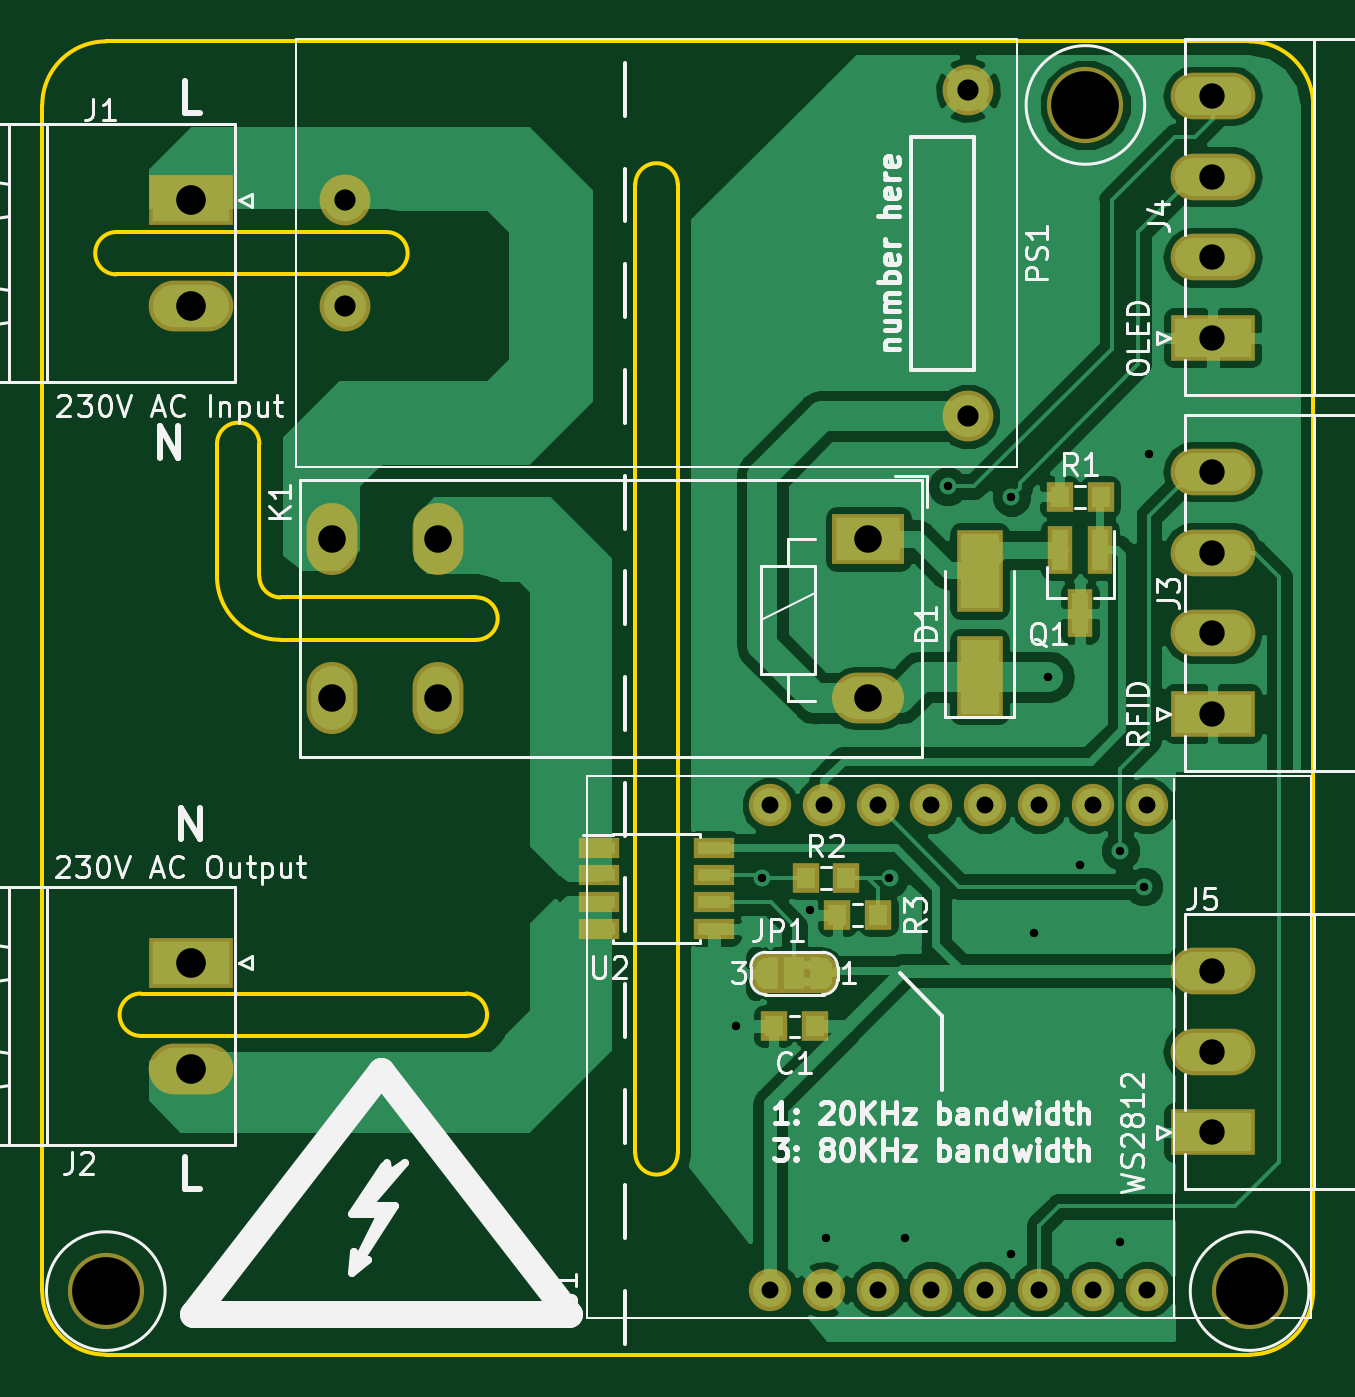
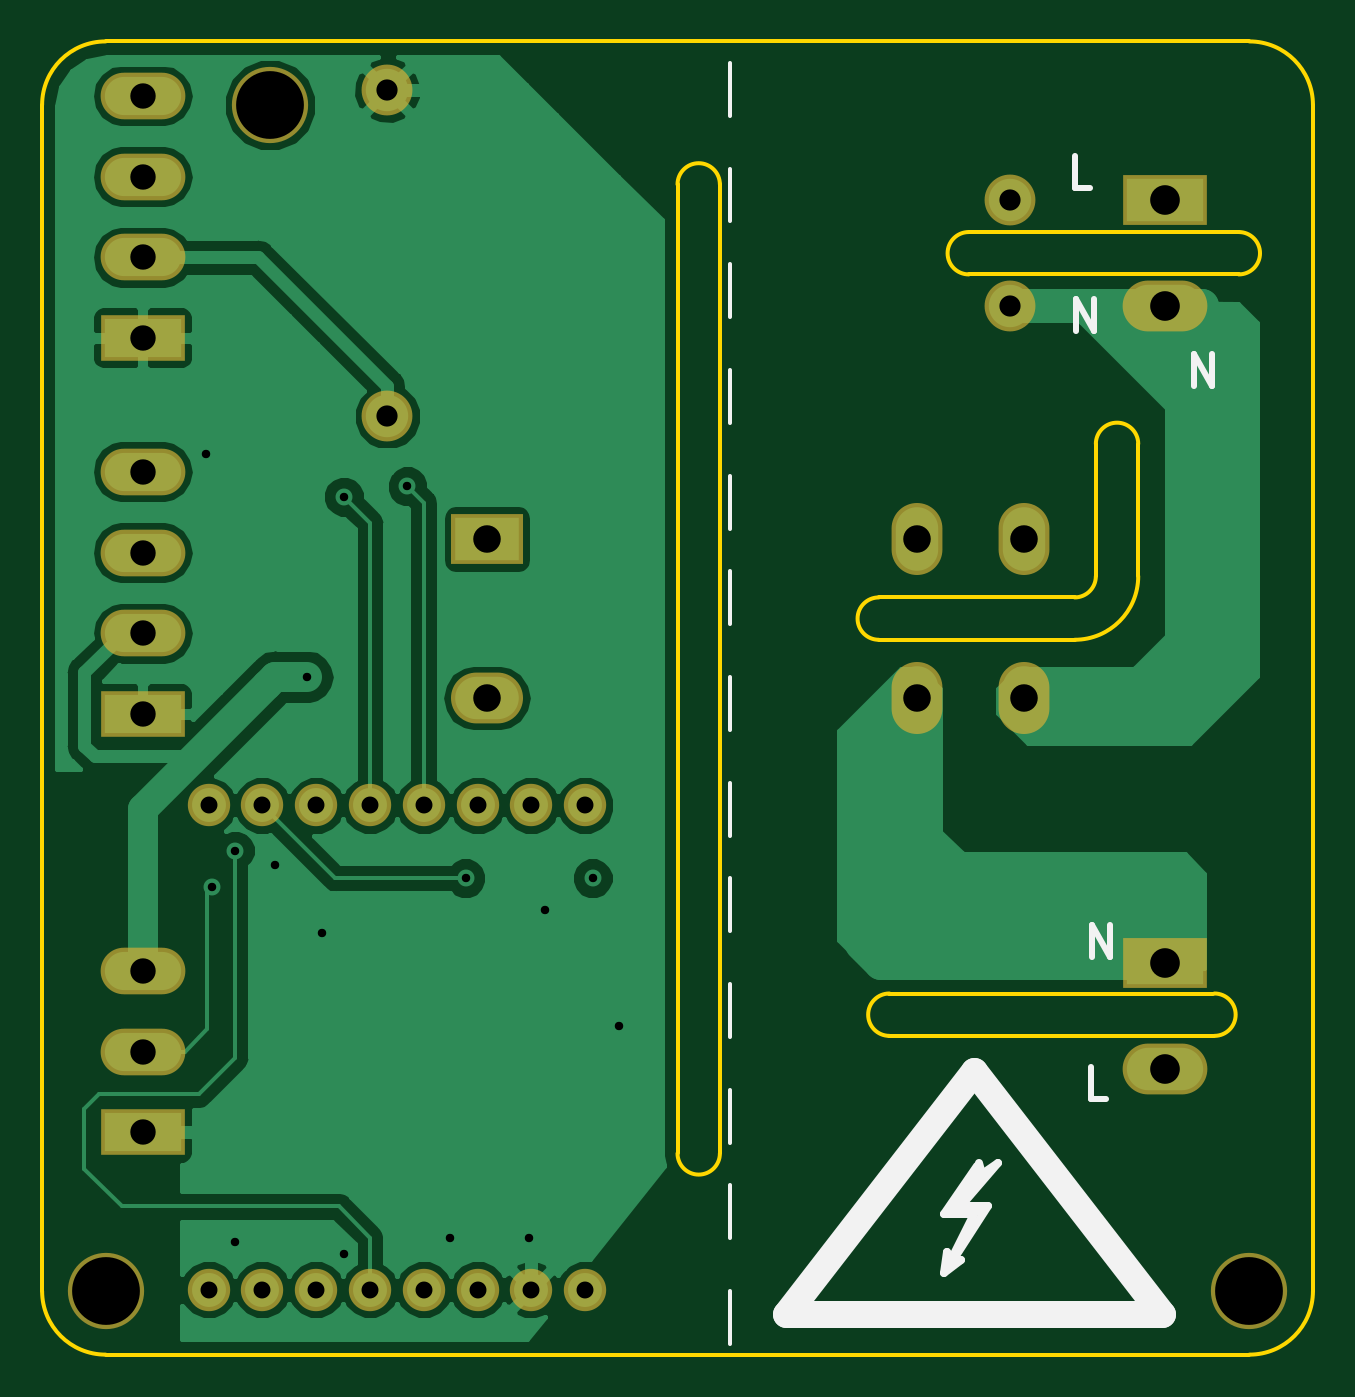
Circuit board: 8 layer files. Board 60.0 x 62.0 mm.
- bottom_copper: power_monitor-B.Cu.gbl (42508 bytes)
- bottom_mask: power_monitor-B.Mask.gbs (1942 bytes)
- bottom_silk: power_monitor-B.SilkS.gbo (2532 bytes)
- outline: power_monitor-Edge.Cuts.gm1 (2230 bytes)
- top_copper: power_monitor-F.Cu.gtl (66835 bytes)
- top_mask: power_monitor-F.Mask.gts (6298 bytes)
- top_silk: power_monitor-F.SilkS.gto (38787 bytes)
- drill: power_monitor.drl (1217 bytes)

=== bottom_copper: power_monitor-B.Cu.gbl (42508 bytes, source omitted) ===
=== bottom_mask: power_monitor-B.Mask.gbs ===
G04 #@! TF.GenerationSoftware,KiCad,Pcbnew,5.0-dev-unknown-9241a39~61~ubuntu17.10.1*
G04 #@! TF.CreationDate,2018-04-12T19:06:24+02:00*
G04 #@! TF.ProjectId,power_monitor,706F7765725F6D6F6E69746F722E6B69,rev?*
G04 #@! TF.SameCoordinates,Original*
G04 #@! TF.FileFunction,Soldermask,Bot*
G04 #@! TF.FilePolarity,Negative*
%FSLAX46Y46*%
G04 Gerber Fmt 4.6, Leading zero omitted, Abs format (unit mm)*
G04 Created by KiCad (PCBNEW 5.0-dev-unknown-9241a39~61~ubuntu17.10.1) date Thu Apr 12 19:06:24 2018*
%MOMM*%
%LPD*%
G01*
G04 APERTURE LIST*
%ADD10C,2.400000*%
%ADD11C,3.600000*%
%ADD12R,3.400000X2.400000*%
%ADD13O,3.400000X2.400000*%
%ADD14O,2.400000X3.400000*%
%ADD15C,2.000000*%
%ADD16R,4.000000X2.200000*%
%ADD17O,4.000000X2.200000*%
%ADD18R,4.000000X2.400000*%
%ADD19O,4.000000X2.400000*%
G04 APERTURE END LIST*
D10*
X56300000Y-43500000D03*
X56300000Y-48500000D03*
X85700000Y-38300000D03*
X85700000Y-53700000D03*
D11*
X45000000Y-95000000D03*
X99000000Y-95000000D03*
X91250000Y-39000000D03*
D12*
X81000000Y-59500000D03*
D13*
X81000000Y-67000000D03*
D14*
X60700000Y-59500000D03*
X55660000Y-67000000D03*
X60700000Y-67000000D03*
X55660000Y-59500000D03*
D15*
X94140000Y-94930000D03*
X91600000Y-94930000D03*
X89060000Y-94930000D03*
X86520000Y-94930000D03*
X83980000Y-94930000D03*
X81440000Y-94930000D03*
X78900000Y-94930000D03*
X76360000Y-94930000D03*
X76360000Y-72070000D03*
X78900000Y-72070000D03*
X81440000Y-72070000D03*
X83980000Y-72070000D03*
X86520000Y-72070000D03*
X89060000Y-72070000D03*
X91600000Y-72070000D03*
X94140000Y-72070000D03*
D16*
X97250000Y-67750000D03*
D17*
X97250000Y-63940000D03*
X97250000Y-60130000D03*
X97250000Y-56320000D03*
X97250000Y-38570000D03*
X97250000Y-42380000D03*
X97250000Y-46190000D03*
D16*
X97250000Y-50000000D03*
X97250000Y-87500000D03*
D17*
X97250000Y-83690000D03*
X97250000Y-79880000D03*
D18*
X49000000Y-43500000D03*
D19*
X49000000Y-48500000D03*
X49000000Y-84500000D03*
D18*
X49000000Y-79500000D03*
M02*

=== bottom_silk: power_monitor-B.SilkS.gbo ===
G04 #@! TF.GenerationSoftware,KiCad,Pcbnew,5.0-dev-unknown-9241a39~61~ubuntu17.10.1*
G04 #@! TF.CreationDate,2018-04-12T19:06:24+02:00*
G04 #@! TF.ProjectId,power_monitor,706F7765725F6D6F6E69746F722E6B69,rev?*
G04 #@! TF.SameCoordinates,Original*
G04 #@! TF.FileFunction,Legend,Bot*
G04 #@! TF.FilePolarity,Positive*
%FSLAX46Y46*%
G04 Gerber Fmt 4.6, Leading zero omitted, Abs format (unit mm)*
G04 Created by KiCad (PCBNEW 5.0-dev-unknown-9241a39~61~ubuntu17.10.1) date Thu Apr 12 19:06:24 2018*
%MOMM*%
%LPD*%
G01*
G04 APERTURE LIST*
%ADD10C,0.200000*%
%ADD11C,0.300000*%
%ADD12C,1.270000*%
%ADD13C,0.381000*%
G04 APERTURE END LIST*
D10*
X69500000Y-49000000D02*
X69500000Y-46500000D01*
X69500000Y-54000000D02*
X69500000Y-51500000D01*
X69500000Y-39500000D02*
X69500000Y-37000000D01*
X69500000Y-59000000D02*
X69500000Y-56500000D01*
X69500000Y-92500000D02*
X69500000Y-90000000D01*
X69500000Y-78000000D02*
X69500000Y-75500000D01*
X69500000Y-68500000D02*
X69500000Y-66000000D01*
X69500000Y-44500000D02*
X69500000Y-42000000D01*
X69500000Y-83000000D02*
X69500000Y-80500000D01*
X69500000Y-97500000D02*
X69500000Y-95000000D01*
X69500000Y-88000000D02*
X69500000Y-85500000D01*
X69500000Y-63500000D02*
X69500000Y-61000000D01*
X69500000Y-73500000D02*
X69500000Y-71000000D01*
D11*
X53178571Y-49678571D02*
X53178571Y-48178571D01*
X52321428Y-49678571D01*
X52321428Y-48178571D01*
X47628571Y-52278571D02*
X47628571Y-50778571D01*
X46771428Y-52278571D01*
X46771428Y-50778571D01*
X52428571Y-79228571D02*
X52428571Y-77728571D01*
X51571428Y-79228571D01*
X51571428Y-77728571D01*
X51785714Y-85928571D02*
X52500000Y-85928571D01*
X52500000Y-84428571D01*
X52535714Y-42928571D02*
X53250000Y-42928571D01*
X53250000Y-41428571D01*
D12*
X58000000Y-84630000D02*
X49110000Y-96060000D01*
X49110000Y-96060000D02*
X66890000Y-96060000D01*
X66890000Y-96060000D02*
X58000000Y-84630000D01*
D13*
X57619000Y-89329000D02*
X59016000Y-91234000D01*
X59016000Y-91234000D02*
X57746000Y-91234000D01*
X59270000Y-93139000D02*
X59397000Y-94155000D01*
X59397000Y-94155000D02*
X58635000Y-93520000D01*
X58635000Y-93520000D02*
X59143000Y-93774000D01*
X59143000Y-93774000D02*
X57365000Y-90980000D01*
X57365000Y-90980000D02*
X58635000Y-90980000D01*
X58635000Y-90980000D02*
X56857000Y-88948000D01*
X56857000Y-88948000D02*
X57619000Y-89456000D01*
X57619000Y-89456000D02*
X57746000Y-88948000D01*
X57873000Y-89075000D02*
X59397000Y-91361000D01*
X59397000Y-91361000D02*
X58000000Y-91361000D01*
X58000000Y-91361000D02*
X59143000Y-93647000D01*
X59143000Y-93647000D02*
X59270000Y-93139000D01*
M02*

=== outline: power_monitor-Edge.Cuts.gm1 ===
G04 #@! TF.GenerationSoftware,KiCad,Pcbnew,5.0-dev-unknown-9241a39~61~ubuntu17.10.1*
G04 #@! TF.CreationDate,2018-04-12T19:06:24+02:00*
G04 #@! TF.ProjectId,power_monitor,706F7765725F6D6F6E69746F722E6B69,rev?*
G04 #@! TF.SameCoordinates,Original*
G04 #@! TF.FileFunction,Profile,NP*
%FSLAX46Y46*%
G04 Gerber Fmt 4.6, Leading zero omitted, Abs format (unit mm)*
G04 Created by KiCad (PCBNEW 5.0-dev-unknown-9241a39~61~ubuntu17.10.1) date Thu Apr 12 19:06:24 2018*
%MOMM*%
%LPD*%
G01*
G04 APERTURE LIST*
%ADD10C,0.200000*%
G04 APERTURE END LIST*
D10*
X102000000Y-95000000D02*
G75*
G02X99000000Y-98000000I-3000000J0D01*
G01*
X99000000Y-36000000D02*
G75*
G02X102000000Y-39000000I0J-3000000D01*
G01*
X42000000Y-39000000D02*
G75*
G02X45000000Y-36000000I3000000J0D01*
G01*
X45000000Y-98000000D02*
G75*
G02X42000000Y-95000000I0J3000000D01*
G01*
X50250000Y-55000000D02*
G75*
G02X52250000Y-55000000I1000000J0D01*
G01*
X52250000Y-55000000D02*
X52250000Y-61250000D01*
X50250000Y-55000000D02*
X50250000Y-61250000D01*
X53250000Y-64250000D02*
G75*
G02X50250000Y-61250000I0J3000000D01*
G01*
X53250000Y-62250000D02*
G75*
G02X52250000Y-61250000I0J1000000D01*
G01*
X72000000Y-88500000D02*
G75*
G02X70000000Y-88500000I-1000000J0D01*
G01*
X62000000Y-80950000D02*
G75*
G02X62000000Y-82950000I0J-1000000D01*
G01*
X46650000Y-82950000D02*
G75*
G02X46650000Y-80950000I0J1000000D01*
G01*
X62000000Y-82950000D02*
X46650000Y-82950000D01*
X46700000Y-80950000D02*
X62000000Y-80950000D01*
X58250000Y-45000000D02*
G75*
G02X58250000Y-47000000I0J-1000000D01*
G01*
X62500000Y-62250000D02*
X53250000Y-62250000D01*
X62500000Y-64250000D02*
X53250000Y-64250000D01*
X62500000Y-62250000D02*
G75*
G02X62500000Y-64250000I0J-1000000D01*
G01*
X45500000Y-47000000D02*
G75*
G02X45500000Y-45000000I0J1000000D01*
G01*
X45500000Y-45000000D02*
X58250000Y-45000000D01*
X58250000Y-47000000D02*
X45500000Y-47000000D01*
X45000000Y-36000000D02*
X99000000Y-36000000D01*
X70000000Y-42750000D02*
G75*
G02X72000000Y-42750000I1000000J0D01*
G01*
X72000000Y-42750000D02*
X72000000Y-88500000D01*
X70000000Y-88500000D02*
X70000000Y-42750000D01*
X42000000Y-95000000D02*
X42000000Y-39000000D01*
X99000000Y-98000000D02*
X45000000Y-98000000D01*
X102000000Y-39000000D02*
X102000000Y-95000000D01*
M02*

=== top_copper: power_monitor-F.Cu.gtl (66835 bytes, source omitted) ===
=== top_mask: power_monitor-F.Mask.gts ===
G04 #@! TF.GenerationSoftware,KiCad,Pcbnew,5.0-dev-unknown-9241a39~61~ubuntu17.10.1*
G04 #@! TF.CreationDate,2018-04-12T19:06:24+02:00*
G04 #@! TF.ProjectId,power_monitor,706F7765725F6D6F6E69746F722E6B69,rev?*
G04 #@! TF.SameCoordinates,Original*
G04 #@! TF.FileFunction,Soldermask,Top*
G04 #@! TF.FilePolarity,Negative*
%FSLAX46Y46*%
G04 Gerber Fmt 4.6, Leading zero omitted, Abs format (unit mm)*
G04 Created by KiCad (PCBNEW 5.0-dev-unknown-9241a39~61~ubuntu17.10.1) date Thu Apr 12 19:06:24 2018*
%MOMM*%
%LPD*%
G01*
G04 APERTURE LIST*
%ADD10C,2.400000*%
%ADD11C,3.600000*%
%ADD12R,1.245000X1.400000*%
%ADD13C,0.100000*%
%ADD14C,1.400000*%
%ADD15R,0.900000X1.900000*%
%ADD16R,1.400000X1.900000*%
%ADD17R,0.900000X0.800000*%
%ADD18R,3.400000X2.400000*%
%ADD19O,3.400000X2.400000*%
%ADD20O,2.400000X3.400000*%
%ADD21R,1.200000X2.300000*%
%ADD22C,2.000000*%
%ADD23R,1.950000X1.000000*%
%ADD24R,4.000000X2.200000*%
%ADD25O,4.000000X2.200000*%
%ADD26R,4.000000X2.400000*%
%ADD27O,4.000000X2.400000*%
%ADD28R,2.200000X3.900000*%
G04 APERTURE END LIST*
D10*
X56300000Y-43500000D03*
X56300000Y-48500000D03*
X85700000Y-38300000D03*
X85700000Y-53700000D03*
D11*
X45000000Y-95000000D03*
X99000000Y-95000000D03*
X91250000Y-39000000D03*
D12*
X78462500Y-82500000D03*
X76537500Y-82500000D03*
D13*
G36*
X78868613Y-79053371D02*
X78936564Y-79063450D01*
X79003200Y-79080142D01*
X79067879Y-79103284D01*
X79129979Y-79132655D01*
X79188900Y-79167971D01*
X79244076Y-79208893D01*
X79294976Y-79255025D01*
X79341108Y-79305925D01*
X79382030Y-79361101D01*
X79417346Y-79420022D01*
X79446717Y-79482122D01*
X79469859Y-79546801D01*
X79486551Y-79613437D01*
X79496630Y-79681388D01*
X79500001Y-79750000D01*
X79500001Y-80250000D01*
X79496630Y-80318612D01*
X79486551Y-80386563D01*
X79469859Y-80453199D01*
X79446717Y-80517878D01*
X79417346Y-80579978D01*
X79382030Y-80638899D01*
X79341108Y-80694075D01*
X79294976Y-80744975D01*
X79244076Y-80791107D01*
X79188900Y-80832029D01*
X79129979Y-80867345D01*
X79067879Y-80896716D01*
X79003200Y-80919858D01*
X78936564Y-80936550D01*
X78868613Y-80946629D01*
X78800001Y-80950000D01*
X78799999Y-80950000D01*
X78731387Y-80946629D01*
X78663436Y-80936550D01*
X78596800Y-80919858D01*
X78532121Y-80896716D01*
X78470021Y-80867345D01*
X78411100Y-80832029D01*
X78355924Y-80791107D01*
X78305024Y-80744975D01*
X78258892Y-80694075D01*
X78217970Y-80638899D01*
X78182654Y-80579978D01*
X78153283Y-80517878D01*
X78130141Y-80453199D01*
X78113449Y-80386563D01*
X78103370Y-80318612D01*
X78099999Y-80250000D01*
X78099999Y-79750000D01*
X78103370Y-79681388D01*
X78113449Y-79613437D01*
X78130141Y-79546801D01*
X78153283Y-79482122D01*
X78182654Y-79420022D01*
X78217970Y-79361101D01*
X78258892Y-79305925D01*
X78305024Y-79255025D01*
X78355924Y-79208893D01*
X78411100Y-79167971D01*
X78470021Y-79132655D01*
X78532121Y-79103284D01*
X78596800Y-79080142D01*
X78663436Y-79063450D01*
X78731387Y-79053371D01*
X78799999Y-79050000D01*
X78800001Y-79050000D01*
X78868613Y-79053371D01*
X78868613Y-79053371D01*
G37*
D14*
X78800000Y-80000000D03*
D15*
X78500000Y-80000000D03*
D16*
X77500000Y-80000000D03*
D13*
G36*
X76268613Y-79053371D02*
X76336564Y-79063450D01*
X76403200Y-79080142D01*
X76467879Y-79103284D01*
X76529979Y-79132655D01*
X76588900Y-79167971D01*
X76644076Y-79208893D01*
X76694976Y-79255025D01*
X76741108Y-79305925D01*
X76782030Y-79361101D01*
X76817346Y-79420022D01*
X76846717Y-79482122D01*
X76869859Y-79546801D01*
X76886551Y-79613437D01*
X76896630Y-79681388D01*
X76900001Y-79750000D01*
X76900001Y-80250000D01*
X76896630Y-80318612D01*
X76886551Y-80386563D01*
X76869859Y-80453199D01*
X76846717Y-80517878D01*
X76817346Y-80579978D01*
X76782030Y-80638899D01*
X76741108Y-80694075D01*
X76694976Y-80744975D01*
X76644076Y-80791107D01*
X76588900Y-80832029D01*
X76529979Y-80867345D01*
X76467879Y-80896716D01*
X76403200Y-80919858D01*
X76336564Y-80936550D01*
X76268613Y-80946629D01*
X76200001Y-80950000D01*
X76199999Y-80950000D01*
X76131387Y-80946629D01*
X76063436Y-80936550D01*
X75996800Y-80919858D01*
X75932121Y-80896716D01*
X75870021Y-80867345D01*
X75811100Y-80832029D01*
X75755924Y-80791107D01*
X75705024Y-80744975D01*
X75658892Y-80694075D01*
X75617970Y-80638899D01*
X75582654Y-80579978D01*
X75553283Y-80517878D01*
X75530141Y-80453199D01*
X75513449Y-80386563D01*
X75503370Y-80318612D01*
X75499999Y-80250000D01*
X75499999Y-79750000D01*
X75503370Y-79681388D01*
X75513449Y-79613437D01*
X75530141Y-79546801D01*
X75553283Y-79482122D01*
X75582654Y-79420022D01*
X75617970Y-79361101D01*
X75658892Y-79305925D01*
X75705024Y-79255025D01*
X75755924Y-79208893D01*
X75811100Y-79167971D01*
X75870021Y-79132655D01*
X75932121Y-79103284D01*
X75996800Y-79080142D01*
X76063436Y-79063450D01*
X76131387Y-79053371D01*
X76199999Y-79050000D01*
X76200001Y-79050000D01*
X76268613Y-79053371D01*
X76268613Y-79053371D01*
G37*
D14*
X76200000Y-80000000D03*
D15*
X76500000Y-80000000D03*
D17*
X78150000Y-80400000D03*
X78150000Y-79600000D03*
D18*
X81000000Y-59500000D03*
D19*
X81000000Y-67000000D03*
D20*
X60700000Y-59500000D03*
X55660000Y-67000000D03*
X60700000Y-67000000D03*
X55660000Y-59500000D03*
D21*
X91950000Y-60000000D03*
X90050000Y-60000000D03*
X91000000Y-63000000D03*
D12*
X91962500Y-57500000D03*
X90037500Y-57500000D03*
D22*
X94140000Y-94930000D03*
X91600000Y-94930000D03*
X89060000Y-94930000D03*
X86520000Y-94930000D03*
X83980000Y-94930000D03*
X81440000Y-94930000D03*
X78900000Y-94930000D03*
X76360000Y-94930000D03*
X76360000Y-72070000D03*
X78900000Y-72070000D03*
X81440000Y-72070000D03*
X83980000Y-72070000D03*
X86520000Y-72070000D03*
X89060000Y-72070000D03*
X91600000Y-72070000D03*
X94140000Y-72070000D03*
D23*
X68300000Y-74095000D03*
X68300000Y-75365000D03*
X68300000Y-76635000D03*
X68300000Y-77905000D03*
X73700000Y-77905000D03*
X73700000Y-76635000D03*
X73700000Y-75365000D03*
X73700000Y-74095000D03*
D12*
X78037500Y-75500000D03*
X79962500Y-75500000D03*
X79537500Y-77250000D03*
X81462500Y-77250000D03*
D24*
X97250000Y-67750000D03*
D25*
X97250000Y-63940000D03*
X97250000Y-60130000D03*
X97250000Y-56320000D03*
X97250000Y-38570000D03*
X97250000Y-42380000D03*
X97250000Y-46190000D03*
D24*
X97250000Y-50000000D03*
X97250000Y-87500000D03*
D25*
X97250000Y-83690000D03*
X97250000Y-79880000D03*
D26*
X49000000Y-43500000D03*
D27*
X49000000Y-48500000D03*
X49000000Y-84500000D03*
D26*
X49000000Y-79500000D03*
D28*
X86250000Y-66000000D03*
X86250000Y-61000000D03*
M02*

=== top_silk: power_monitor-F.SilkS.gto (38787 bytes, source omitted) ===
=== drill: power_monitor.drl ===
M48
;DRILL file {KiCad 5.0-dev-unknown-9241a39~61~ubuntu17.10.1} date Thu Apr 12 19:06:31 2018
;FORMAT={-:-/ absolute / inch / decimal}
FMAT,2
INCH,TZ
T1C0.0157
T2C0.0315
T3C0.0394
T4C0.0472
T5C0.0512
T6C0.0551
T7C0.1260
%
G90
G05
M72
T1
X2.9429Y-3.248
X2.9921Y-2.9724
X3.0807Y-3.0315
X3.1102Y-3.6417
X3.2283Y-2.9724
X3.2579Y-3.6417
X3.3366Y-2.2441
X3.4547Y-2.2638
X3.4547Y-3.6713
X3.4961Y-3.0748
X3.5236Y-2.5984
X3.5827Y-2.9488
X3.6575Y-2.9213
X3.6575Y-3.6496
X3.7008Y-2.9882
X3.7106Y-2.185
T2
X3.0063Y-2.8374
X3.0063Y-3.7374
X3.1063Y-2.8374
X3.1063Y-3.7374
X3.2063Y-2.8374
X3.2063Y-3.7374
X3.3063Y-2.8374
X3.3063Y-3.7374
X3.4063Y-2.8374
X3.4063Y-3.7374
X3.5063Y-2.8374
X3.5063Y-3.7374
X3.6063Y-2.8374
X3.6063Y-3.7374
X3.7063Y-2.8374
X3.7063Y-3.7374
T3
X2.2165Y-1.7126
X2.2165Y-1.9094
X3.374Y-1.5079
X3.374Y-2.1142
T4
X3.8287Y-3.1449
X3.8287Y-3.2949
X3.8287Y-3.4449
X3.8287Y-2.2173
X3.8287Y-2.3673
X3.8287Y-2.5173
X3.8287Y-2.6673
X3.8287Y-1.5185
X3.8287Y-1.6685
X3.8287Y-1.8185
X3.8287Y-1.9685
T5
X2.1913Y-2.3425
X2.1913Y-2.6378
X2.3898Y-2.3425
X2.3898Y-2.6378
X3.189Y-2.3425
X3.189Y-2.6378
T6
X1.9291Y-1.7126
X1.9291Y-1.9094
X1.9291Y-3.1299
X1.9291Y-3.3268
T7
X3.8976Y-3.7402
X1.7717Y-3.7402
X3.5925Y-1.5354
T0
M30

